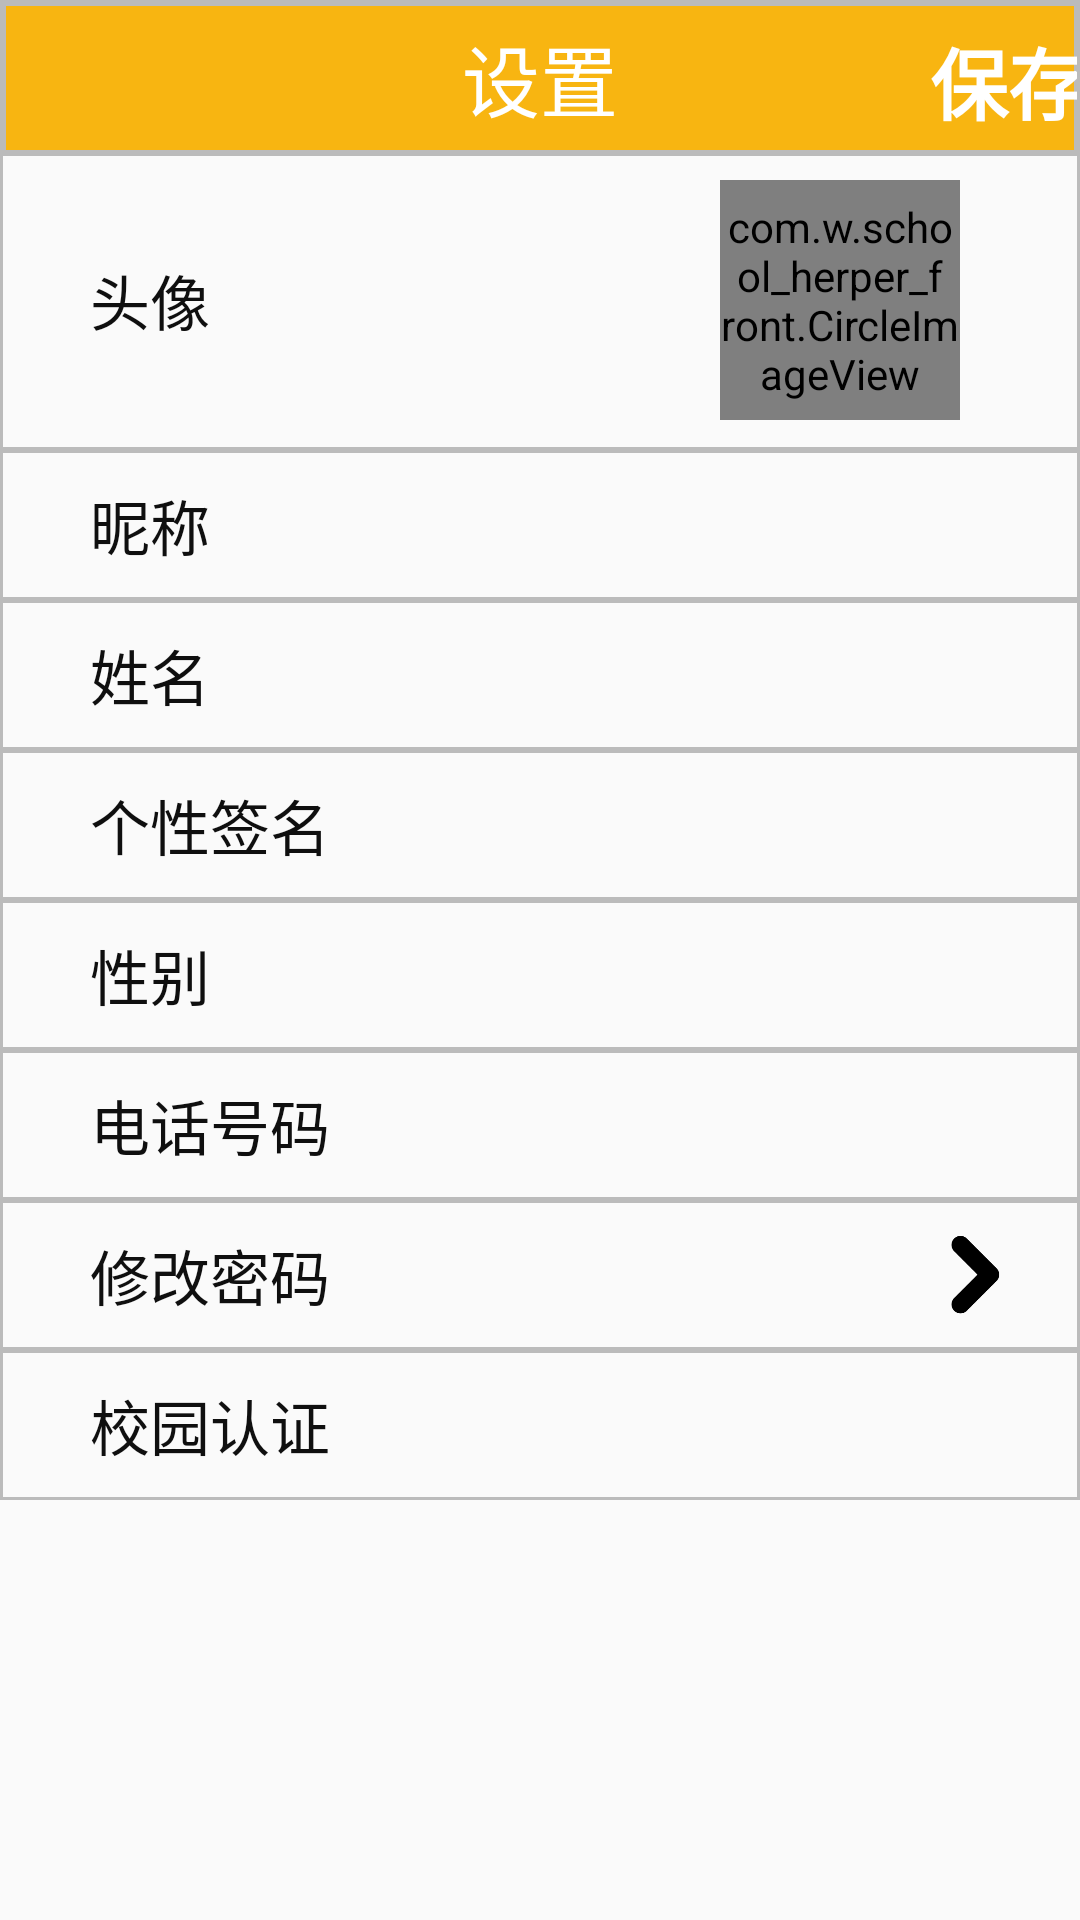

Write the Android layout XML for this screen, with the resource values it uses.
<!-- AndroidManifest.xml: application theme AppTheme -->
<!-- res/layout/message_set.xml -->
<?xml version="1.0" encoding="utf-8"?>
<android.support.constraint.ConstraintLayout xmlns:android="http://schemas.android.com/apk/res/android"
    xmlns:tools="http://schemas.android.com/tools"
    android:layout_width="match_parent"
    android:layout_height="match_parent"
    tools:context=".Message.MessageSetActivity"
    android:id="@+id/root">
    <FrameLayout xmlns:android="http://schemas.android.com/apk/res/android"
        android:layout_width="match_parent"
        android:layout_height="match_parent"
        android:orientation="vertical">
        <FrameLayout
            android:layout_width="match_parent"
            android:layout_height="wrap_content"
            android:orientation="horizontal"
            android:background="@drawable/top_yellow"
            android:padding="1dp">

            <ImageView
                android:id="@+id/back_1"
                android:layout_width="35dp"
                android:layout_height="35dp"
                android:src="@drawable/goback"
                android:layout_marginTop="7dp"
                android:layout_marginLeft="13dp"/>

            <TextView
                android:gravity="center"
                android:layout_width="match_parent"
                android:layout_height="50dp"
                android:text="设置"
                android:textSize="26dp"
                android:textColor="#FFFFFF"/>

            <TextView
                android:id="@+id/img_change"
                android:gravity="center"
                android:layout_width="100dp"
                android:layout_height="40dp"
                android:text="保存"
                android:textSize="26dp"
                android:textStyle="bold"
                android:textColor="#FFFFFF"
                android:layout_marginTop="6dp"
                android:layout_marginLeft="285dp"
                android:layout_marginRight="12dp"/>
        </FrameLayout>

        <LinearLayout
            android:layout_width="match_parent"
            android:layout_height="match_parent"
            android:layout_marginTop="50dp"
            android:orientation="vertical">

            <RelativeLayout
                android:layout_width="match_parent"
                android:layout_height="100dp"
                android:background="@drawable/box_color1"
                android:orientation="horizontal">

                <TextView
                    android:layout_width="wrap_content"
                    android:layout_height="match_parent"
                    android:layout_marginLeft="30dp"
                    android:gravity="center_vertical"
                    android:text="头像"
                    android:textColor="#0F0F0F"
                    android:textSize="20dp" />

                <com.w.school_herper_front.CircleImageView
                    android:id="@+id/img_touxiang"
                    android:layout_width="80dp"
                    android:layout_height="80dp"
                    android:layout_alignParentRight="true"
                    android:layout_marginRight="40dp"
                    android:layout_marginTop="10dp"
                    android:gravity="center_vertical"
                    android:scaleType="centerCrop"
                    android:src="@drawable/myhead" />

            </RelativeLayout>
            <RelativeLayout
                android:layout_width="match_parent"
                android:layout_height="50dp"
                android:background="@drawable/box_color1">
                <TextView
                    android:gravity="center_vertical"
                    android:layout_marginLeft="30dp"
                    android:textSize="20dp"
                    android:layout_width="wrap_content"
                    android:layout_height="match_parent"
                    android:text="昵称"
                    android:textColor="#0F0F0F" />
                <EditText
                    android:id="@+id/name"
                    android:gravity="center"
                    android:textSize="20dp"
                    android:layout_marginTop="2dp"
                    android:paddingLeft="15dp"
                    android:textColor="#AAAAAA"
                    android:layout_width="160dp"
                    android:layout_height="wrap_content"
                    android:background="@null"
                    android:layout_centerVertical="true"
                    android:layout_alignParentRight="true"/>
            </RelativeLayout>

            <RelativeLayout
                android:layout_width="match_parent"
                android:layout_height="50dp"
                android:background="@drawable/box_color1">
                <TextView
                    android:gravity="center_vertical"
                    android:layout_marginLeft="30dp"
                    android:textSize="20dp"
                    android:layout_width="wrap_content"
                    android:layout_height="match_parent"
                    android:text="姓名"
                    android:textColor="#0F0F0F" />
                <EditText
                    android:id="@+id/realname"
                    android:gravity="center"
                    android:textSize="20dp"
                    android:layout_marginTop="2dp"
                    android:paddingLeft="15dp"
                    android:textColor="#AAAAAA"
                    android:layout_width="160dp"
                    android:layout_height="wrap_content"
                    android:background="@null"
                    android:layout_centerVertical="true"
                    android:layout_alignParentRight="true"/>
            </RelativeLayout>

            <RelativeLayout
                android:layout_width="match_parent"
                android:layout_height="50dp"
                android:background="@drawable/box_color1">
                <TextView
                    android:gravity="center_vertical"
                    android:layout_marginLeft="30dp"
                    android:textSize="20dp"
                    android:layout_width="wrap_content"
                    android:layout_height="match_parent"
                    android:text="个性签名"
                    android:textColor="#0F0F0F" />
                <EditText
                    android:id="@+id/write"
                    android:gravity="center"
                    android:textSize="20dp"
                    android:layout_marginTop="2dp"
                    android:paddingLeft="15dp"
                    android:textColor="#AAAAAA"
                    android:layout_width="250dp"
                    android:layout_height="wrap_content"
                    android:background="@null"
                    android:layout_centerVertical="true"
                    android:layout_alignParentRight="true"/>
            </RelativeLayout>

            <RelativeLayout
                android:layout_width="match_parent"
                android:layout_height="50dp"
                android:background="@drawable/box_color1">
                <TextView
                    android:gravity="center_vertical"
                    android:layout_marginLeft="30dp"
                    android:textSize="20dp"
                    android:layout_width="wrap_content"
                    android:layout_height="match_parent"
                    android:text="性别"
                    android:textColor="#0F0F0F" />
                <EditText
                    android:id="@+id/sex"
                    android:gravity="center"
                    android:textSize="20dp"
                    android:layout_marginTop="2dp"
                    android:paddingLeft="15dp"
                    android:textColor="#AAAAAA"
                    android:layout_width="160dp"
                    android:layout_height="wrap_content"
                    android:background="@null"
                    android:layout_centerVertical="true"
                    android:layout_alignParentRight="true"/>
            </RelativeLayout>

            <RelativeLayout
                android:layout_width="match_parent"
                android:layout_height="50dp"
                android:background="@drawable/box_color1">
                <TextView
                    android:gravity="center_vertical"
                    android:layout_marginLeft="30dp"
                    android:textSize="20dp"
                    android:layout_width="wrap_content"
                    android:layout_height="match_parent"
                    android:text="电话号码"
                    android:textColor="#0F0F0F" />
                <EditText
                    android:id="@+id/phone"
                    android:gravity="center"
                    android:textSize="20dp"
                    android:layout_marginTop="2dp"
                    android:paddingLeft="15dp"
                    android:textColor="#AAAAAA"
                    android:layout_width="160dp"
                    android:layout_height="wrap_content"
                    android:background="@null"
                    android:layout_centerVertical="true"
                    android:layout_alignParentRight="true"/>
            </RelativeLayout>

            <RelativeLayout
                android:id="@+id/ln_changepsd"
                android:layout_width="match_parent"
                android:layout_height="50dp"
                android:background="@drawable/box_color1">
                <TextView
                    android:gravity="center_vertical"
                    android:layout_marginLeft="30dp"
                    android:textSize="20dp"
                    android:layout_width="wrap_content"
                    android:layout_height="match_parent"
                    android:text="修改密码"
                    android:textColor="#0F0F0F" />
                <ImageView
                    android:gravity="center_vertical"
                    android:layout_width="30dp"
                    android:layout_height="30dp"
                    android:src="@drawable/tochange"
                    android:layout_marginTop="10dp"
                    android:layout_centerVertical="true"
                    android:layout_alignParentRight="true"
                    android:layout_marginRight="20dp"/>
            </RelativeLayout>

            <RelativeLayout
                android:id="@+id/ln_authens"
                android:layout_width="match_parent"
                android:layout_height="50dp"
                android:background="@drawable/box_color1">

                <TextView
                    android:layout_width="wrap_content"
                    android:layout_height="match_parent"
                    android:layout_marginLeft="30dp"
                    android:layout_marginRight="180dp"
                    android:gravity="center_vertical"
                    android:text="校园认证"
                    android:textColor="#0F0F0F"
                    android:textSize="20dp" />

                <TextView
                    android:id="@+id/img_authentication"
                    android:layout_width="wrap_content"
                    android:layout_height="wrap_content"
                    android:layout_marginTop="2dp"
                    android:background="@null"
                    android:gravity="center"
                    android:paddingLeft="15dp"
                    android:textColor="#AAAAAA"
                    android:textSize="20dp"
                    android:layout_centerVertical="true"
                    android:layout_alignParentRight="true"
                    android:layout_marginRight="65dp"/>
            </RelativeLayout>

        </LinearLayout>

    </FrameLayout>
</android.support.constraint.ConstraintLayout>
<!-- resources referenced by this layout -->
<resources>
  <!-- drawable box_color1 (drawable) -->
  <?xml version="1.0" encoding="utf-8"?>
  <shape xmlns:android="http://schemas.android.com/apk/res/android">
      <corners android:topLeftRadius="0dp"
          android:topRightRadius="0dp"
          android:bottomRightRadius="0dp"
          android:bottomLeftRadius="0dp"/>
      <stroke android:width="1dp" android:color="#BBBBBB" />
  </shape>
  <!-- drawable myhead: png bitmap (drawable, 51044 bytes) -->
  <!-- drawable tochange: png bitmap (drawable, 2003 bytes) -->
  <!-- drawable top_yellow (drawable) -->
  <?xml version="1.0" encoding="utf-8"?>
  <shape xmlns:android="http://schemas.android.com/apk/res/android">
  <solid android:color="#F8B511" />
  <stroke android:color="#BBBBBB" android:width="2dp"/>
  </shape>
  <style name="AppTheme" parent="Theme.AppCompat.Light.NoActionBar">
          
          <item name="colorPrimary">@color/colorPrimary</item>
          <item name="colorPrimaryDark">@color/colorPrimaryDark</item>
          <item name="colorAccent">@color/colorAccent</item>
      </style>
  <color name="colorPrimary">#3F51B5</color>
  <color name="colorPrimaryDark">#303F9F</color>
  <color name="colorAccent">#F8B511</color>
</resources>
